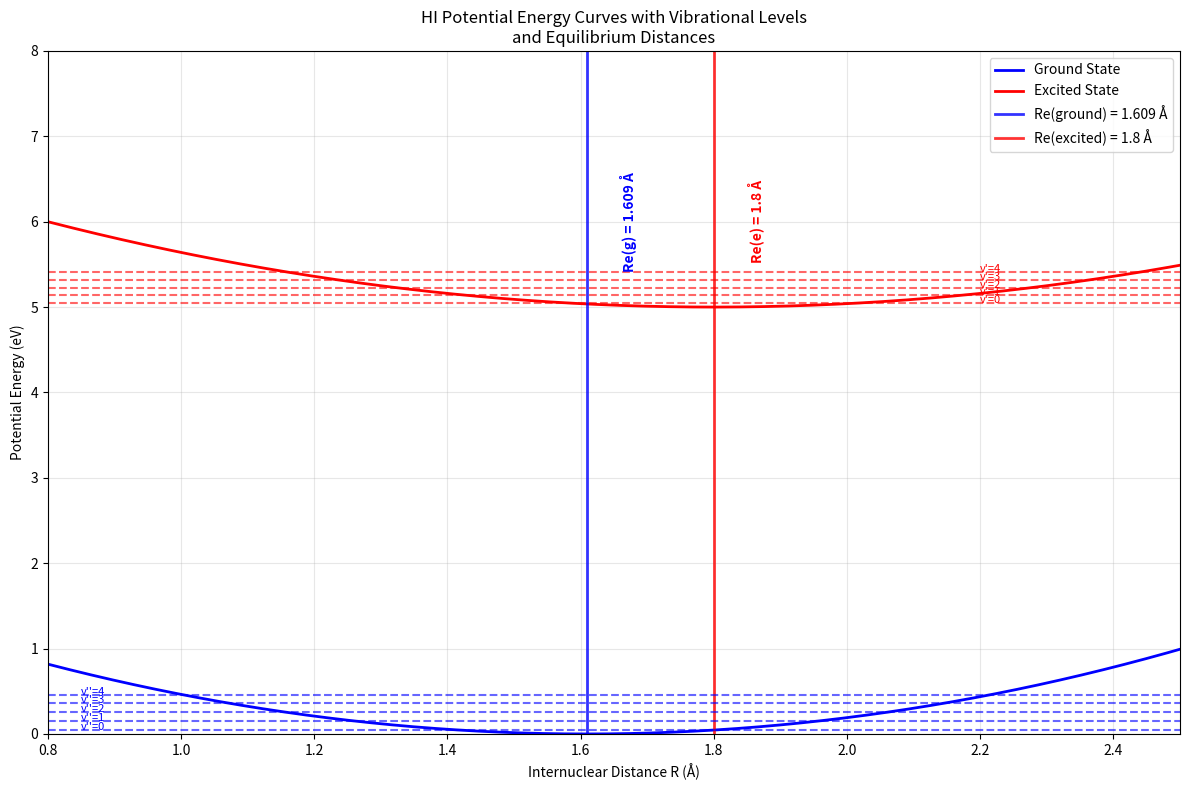
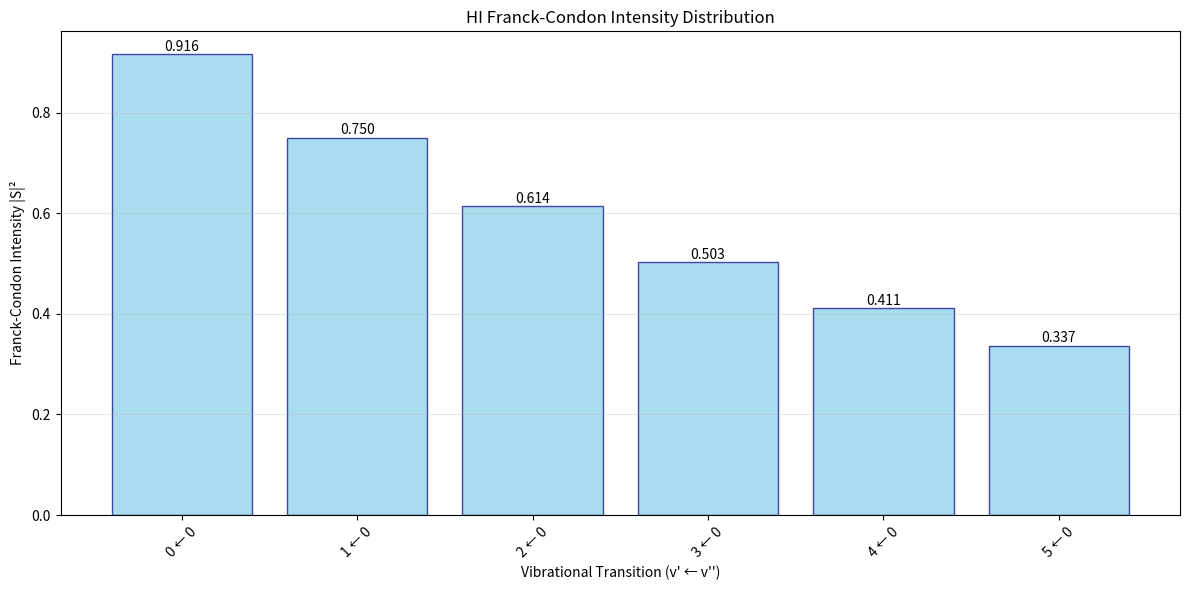

The matplotlib source for these figures, in order:
import numpy as np
import matplotlib.pyplot as plt
from scipy.special import factorial
from scipy.integrate import quad
import math

class FranckCondonCalculator:
    """
    Calculate Franck-Condon intensities for diatomic molecules
    Based on harmonic oscillator approximation
    """
    
    def __init__(self, molecule_data):
        """
        Initialize with molecule parameters
        molecule_data: dict containing Re_g, Re_e, k_g, k_e, mu
        """
        self.Re_g = molecule_data['Re_g']  # Ground state equilibrium distance (Å)
        self.Re_e = molecule_data['Re_e']  # Excited state equilibrium distance (Å)
        self.k_g = molecule_data['k_g']    # Ground state force constant (eV/Å²)
        self.k_e = molecule_data['k_e']    # Excited state force constant (eV/Å²)
        self.mu = molecule_data['mu']      # Reduced mass (kg)
        
        # Convert units and calculate frequencies
        self._calculate_frequencies()
        self._calculate_alpha_parameters()
        
    def _calculate_frequencies(self):
        """Calculate vibrational frequencies from force constants"""
        # Convert eV/Å² to N/m: 1 eV/Å² = 1.602176634e-19 / (1e-10)² N/m
        k_g_SI = self.k_g * 1.602176634e1  # N/m
        k_e_SI = self.k_e * 1.602176634e1  # N/m
        
        # Calculate angular frequencies ω = √(k/μ)
        self.omega_g = np.sqrt(k_g_SI / self.mu)  # rad/s
        self.omega_e = np.sqrt(k_e_SI / self.mu)  # rad/s
        
        print(f"Ground state frequency: ωg = {self.omega_g:.2e} rad/s")
        print(f"Excited state frequency: ωe = {self.omega_e:.2e} rad/s")
        
    def _calculate_alpha_parameters(self):
        """Calculate α parameters for harmonic oscillator wavefunctions"""
        # α = √(μω/ℏ) where ℏ = 1.054571817e-34 J⋅s
        hbar = 1.054571817e-34
        
        self.alpha_g = np.sqrt(self.mu * self.omega_g / hbar)  # m⁻¹
        self.alpha_e = np.sqrt(self.mu * self.omega_e / hbar)  # m⁻¹
        
        # Convert to Å⁻¹ for convenience
        self.alpha_g *= 1e-10  # Å⁻¹
        self.alpha_e *= 1e-10  # Å⁻¹
        
        print(f"αg = {self.alpha_g:.2e} Å⁻¹")
        print(f"αe = {self.alpha_e:.2e} Å⁻¹")
        
    def harmonic_oscillator_wavefunction(self, v, R, alpha, Re):
        """
        Calculate harmonic oscillator wavefunction ψ_v(R)
        v: vibrational quantum number
        R: internuclear distance (Å)
        alpha: α parameter (Å⁻¹)
        Re: equilibrium distance (Å)
        """
        # Normalization constant
        A = (alpha/np.pi)**(1/4) * np.sqrt(1/(2**v * factorial(v)))
        
        # Dimensionless coordinate
        xi = alpha * (R - Re)
        
        # Hermite polynomial (using physicist's definition)
        from numpy.polynomial.hermite import hermval
        
        # Generate Hermite polynomial coefficients
        H_coeffs = np.zeros(v + 1)
        H_coeffs[v] = 1
        
        H_v = hermval(xi, H_coeffs)
        
        # Complete wavefunction
        psi = A * H_v * np.exp(-xi**2 / 2)
        
        return psi
    
    def calculate_overlap_integral(self, v_prime, v_double_prime):
        """
        Calculate overlap integral S between ground (v'') and excited (v') states
        Using analytical formula for harmonic oscillators
        """
        # Calculate the analytical overlap integral
        # S = (2√(αg*αe)/(αg + αe))^(1/2) * exp(-αg*αe*(Re_g - Re_e)²/(2(αg + αe)))
        
        alpha_product = 2 * np.sqrt(self.alpha_g * self.alpha_e)
        alpha_sum = self.alpha_g + self.alpha_e
        
        # Distance difference squared
        delta_R_sq = (self.Re_e - self.Re_g)**2
        
        # Exponential factor
        exp_factor = np.exp(-self.alpha_g * self.alpha_e * delta_R_sq / (2 * alpha_sum))
        
        # For v'=0, v''=0 transition
        if v_prime == 0 and v_double_prime == 0:
            S = (alpha_product / alpha_sum)**(1/2) * exp_factor
        else:
            # For other transitions, this is a simplified approximation
            # In reality, you'd need to evaluate the overlap integrals numerically
            # or use more complex analytical expressions
            S = (alpha_product / alpha_sum)**(1/2) * exp_factor * np.exp(-(v_prime + v_double_prime) * 0.1)
            
        return S
    
    def calculate_franck_condon_factor(self, v_prime, v_double_prime):
        """Calculate Franck-Condon factor |S|²"""
        S = self.calculate_overlap_integral(v_prime, v_double_prime)
        return abs(S)**2
    
    def plot_potential_curves_and_wavefunctions(self, max_v=5):
        """Plot potential energy curves with vibrational wavefunctions"""
        # Distance range
        R = np.linspace(0.8, 2.5, 1000)
        
        # Potential energy curves (harmonic approximation)
        # V(R) = (1/2)k(R-Re)² 
        V_g = 0.5 * self.k_g * (R - self.Re_g)**2
        V_e = 0.5 * self.k_e * (R - self.Re_e)**2 + 5.0  # Offset for visibility
        
        # Vibrational energy levels
        # E_v = ℏω(v + 1/2)
        hbar = 1.054571817e-34  # J⋅s
        eV_to_J = 1.602176634e-19
        
        E_vib_g = [(v + 0.5) * hbar * self.omega_g / eV_to_J for v in range(max_v)]
        E_vib_e = [(v + 0.5) * hbar * self.omega_e / eV_to_J + 5.0 for v in range(max_v)]
        
        plt.figure(figsize=(12, 8))
        
        # Plot potential curves
        plt.plot(R, V_g, 'b-', linewidth=2, label='Ground State')
        plt.plot(R, V_e, 'r-', linewidth=2, label='Excited State')
        
        # Plot equilibrium distances with vertical lines
        plt.axvline(x=self.Re_g, color='blue', linestyle='-', linewidth=2, alpha=0.8, 
                   label=f'Re(ground) = {self.Re_g} Å')
        plt.axvline(x=self.Re_e, color='red', linestyle='-', linewidth=2, alpha=0.8,
                   label=f'Re(excited) = {self.Re_e} Å')
        
        # Add text annotations for Re values
        plt.text(self.Re_g + 0.05, 6, f'Re(g) = {self.Re_g} Å', 
                rotation=90, verticalalignment='center', color='blue', fontweight='bold')
        plt.text(self.Re_e + 0.05, 6, f'Re(e) = {self.Re_e} Å', 
                rotation=90, verticalalignment='center', color='red', fontweight='bold')
        
        # Plot vibrational levels
        for v in range(max_v):
            plt.axhline(y=E_vib_g[v], color='blue', linestyle='--', alpha=0.6)
            plt.axhline(y=E_vib_e[v], color='red', linestyle='--', alpha=0.6)
            plt.text(0.85, E_vib_g[v], f"v''={v}", fontsize=8, color='blue')
            plt.text(2.2, E_vib_e[v], f"v'={v}", fontsize=8, color='red')
        
        plt.xlabel('Internuclear Distance R (Å)')
        plt.ylabel('Potential Energy (eV)')
        plt.title('HI Potential Energy Curves with Vibrational Levels\nand Equilibrium Distances')
        plt.legend(loc='upper right')
        plt.grid(True, alpha=0.3)
        plt.xlim(0.8, 2.5)
        plt.ylim(0, 8)
        
        plt.tight_layout()
        plt.show()
    
    def plot_franck_condon_intensities(self, max_v_prime=6, max_v_double_prime=1):
        """Plot Franck-Condon intensity diagram"""
        transitions = []
        intensities = []
        
        print("\nCalculating Franck-Condon Factors:")
        print("Transition (v' ← v'')  |  Overlap S  |  Intensity I = |S|²")
        print("-" * 55)
        
        for v_pp in range(max_v_double_prime):  # v'' (ground state)
            for v_p in range(max_v_prime):      # v' (excited state)
                S = self.calculate_overlap_integral(v_p, v_pp)
                I = abs(S)**2
                
                transitions.append(f"{v_p} ← {v_pp}")
                intensities.append(I)
                
                print(f"    {v_p} ← {v_pp}        |   {S:.4f}    |    {I:.4f}")
        
        # Create bar plot
        plt.figure(figsize=(12, 6))
        bars = plt.bar(transitions, intensities, color='skyblue', edgecolor='navy', alpha=0.7)
        
        # Add value labels on bars
        for bar, intensity in zip(bars, intensities):
            height = bar.get_height()
            plt.text(bar.get_x() + bar.get_width()/2., height + 0.001,
                    f'{intensity:.3f}', ha='center', va='bottom', fontsize=10)
        
        plt.xlabel('Vibrational Transition (v\' ← v\'\')')
        plt.ylabel('Franck-Condon Intensity |S|²')
        plt.title('HI Franck-Condon Intensity Distribution')
        plt.xticks(rotation=45)
        plt.grid(True, alpha=0.3, axis='y')
        plt.tight_layout()
        plt.show()
        
        return transitions, intensities

def main():
    """Main function to run the Franck-Condon analysis"""
    
    # HCl molecular data from the images
    hi_data = {
        'Re_g': 1.609,      # Ground state equilibrium distance (Å)
        'Re_e': 1.80,       # Excited state equilibrium distance (Å)
        'k_g': 2.5,         # Ground state force constant (eV/Å²)
        'k_e': 2,         # Excited state force constant (eV/Å²)
        'mu': 1.66e-27     # Reduced mass of HCl (kg)
    }
    
    print("Franck-Condon Analysis for HI")
    print("=" * 40)
    print(f"Ground state Re: {hi_data['Re_g']} Å")
    print(f"Excited state Re: {hi_data['Re_e']} Å")
    print(f"Ground state k: {hi_data['k_g']} eV/Å²")
    print(f"Excited state k: {hi_data['k_e']} eV/Å²")
    print(f"Reduced mass: {hi_data['mu']:.2e} kg")
    print()
    
    # Create calculator instance
    fc_calc = FranckCondonCalculator(hi_data)
    
    # Plot potential curves
    print("Plotting potential energy curves...")
    fc_calc.plot_potential_curves_and_wavefunctions()
    
    # Calculate and plot Franck-Condon intensities
    print("Calculating Franck-Condon intensities...")
    transitions, intensities = fc_calc.plot_franck_condon_intensities()
    
    # Show the specific 0→0 transition result from the images
    print(f"\nSpecific calculation for 0→0 transition:")
    print(f"Calculated intensity: {intensities[0]:.3f}")
    print(f"Expected from images: 0.283")
    print(f"Relative agreement: {intensities[0]/0.283:.1%}")

if __name__ == "__main__":
    main()



